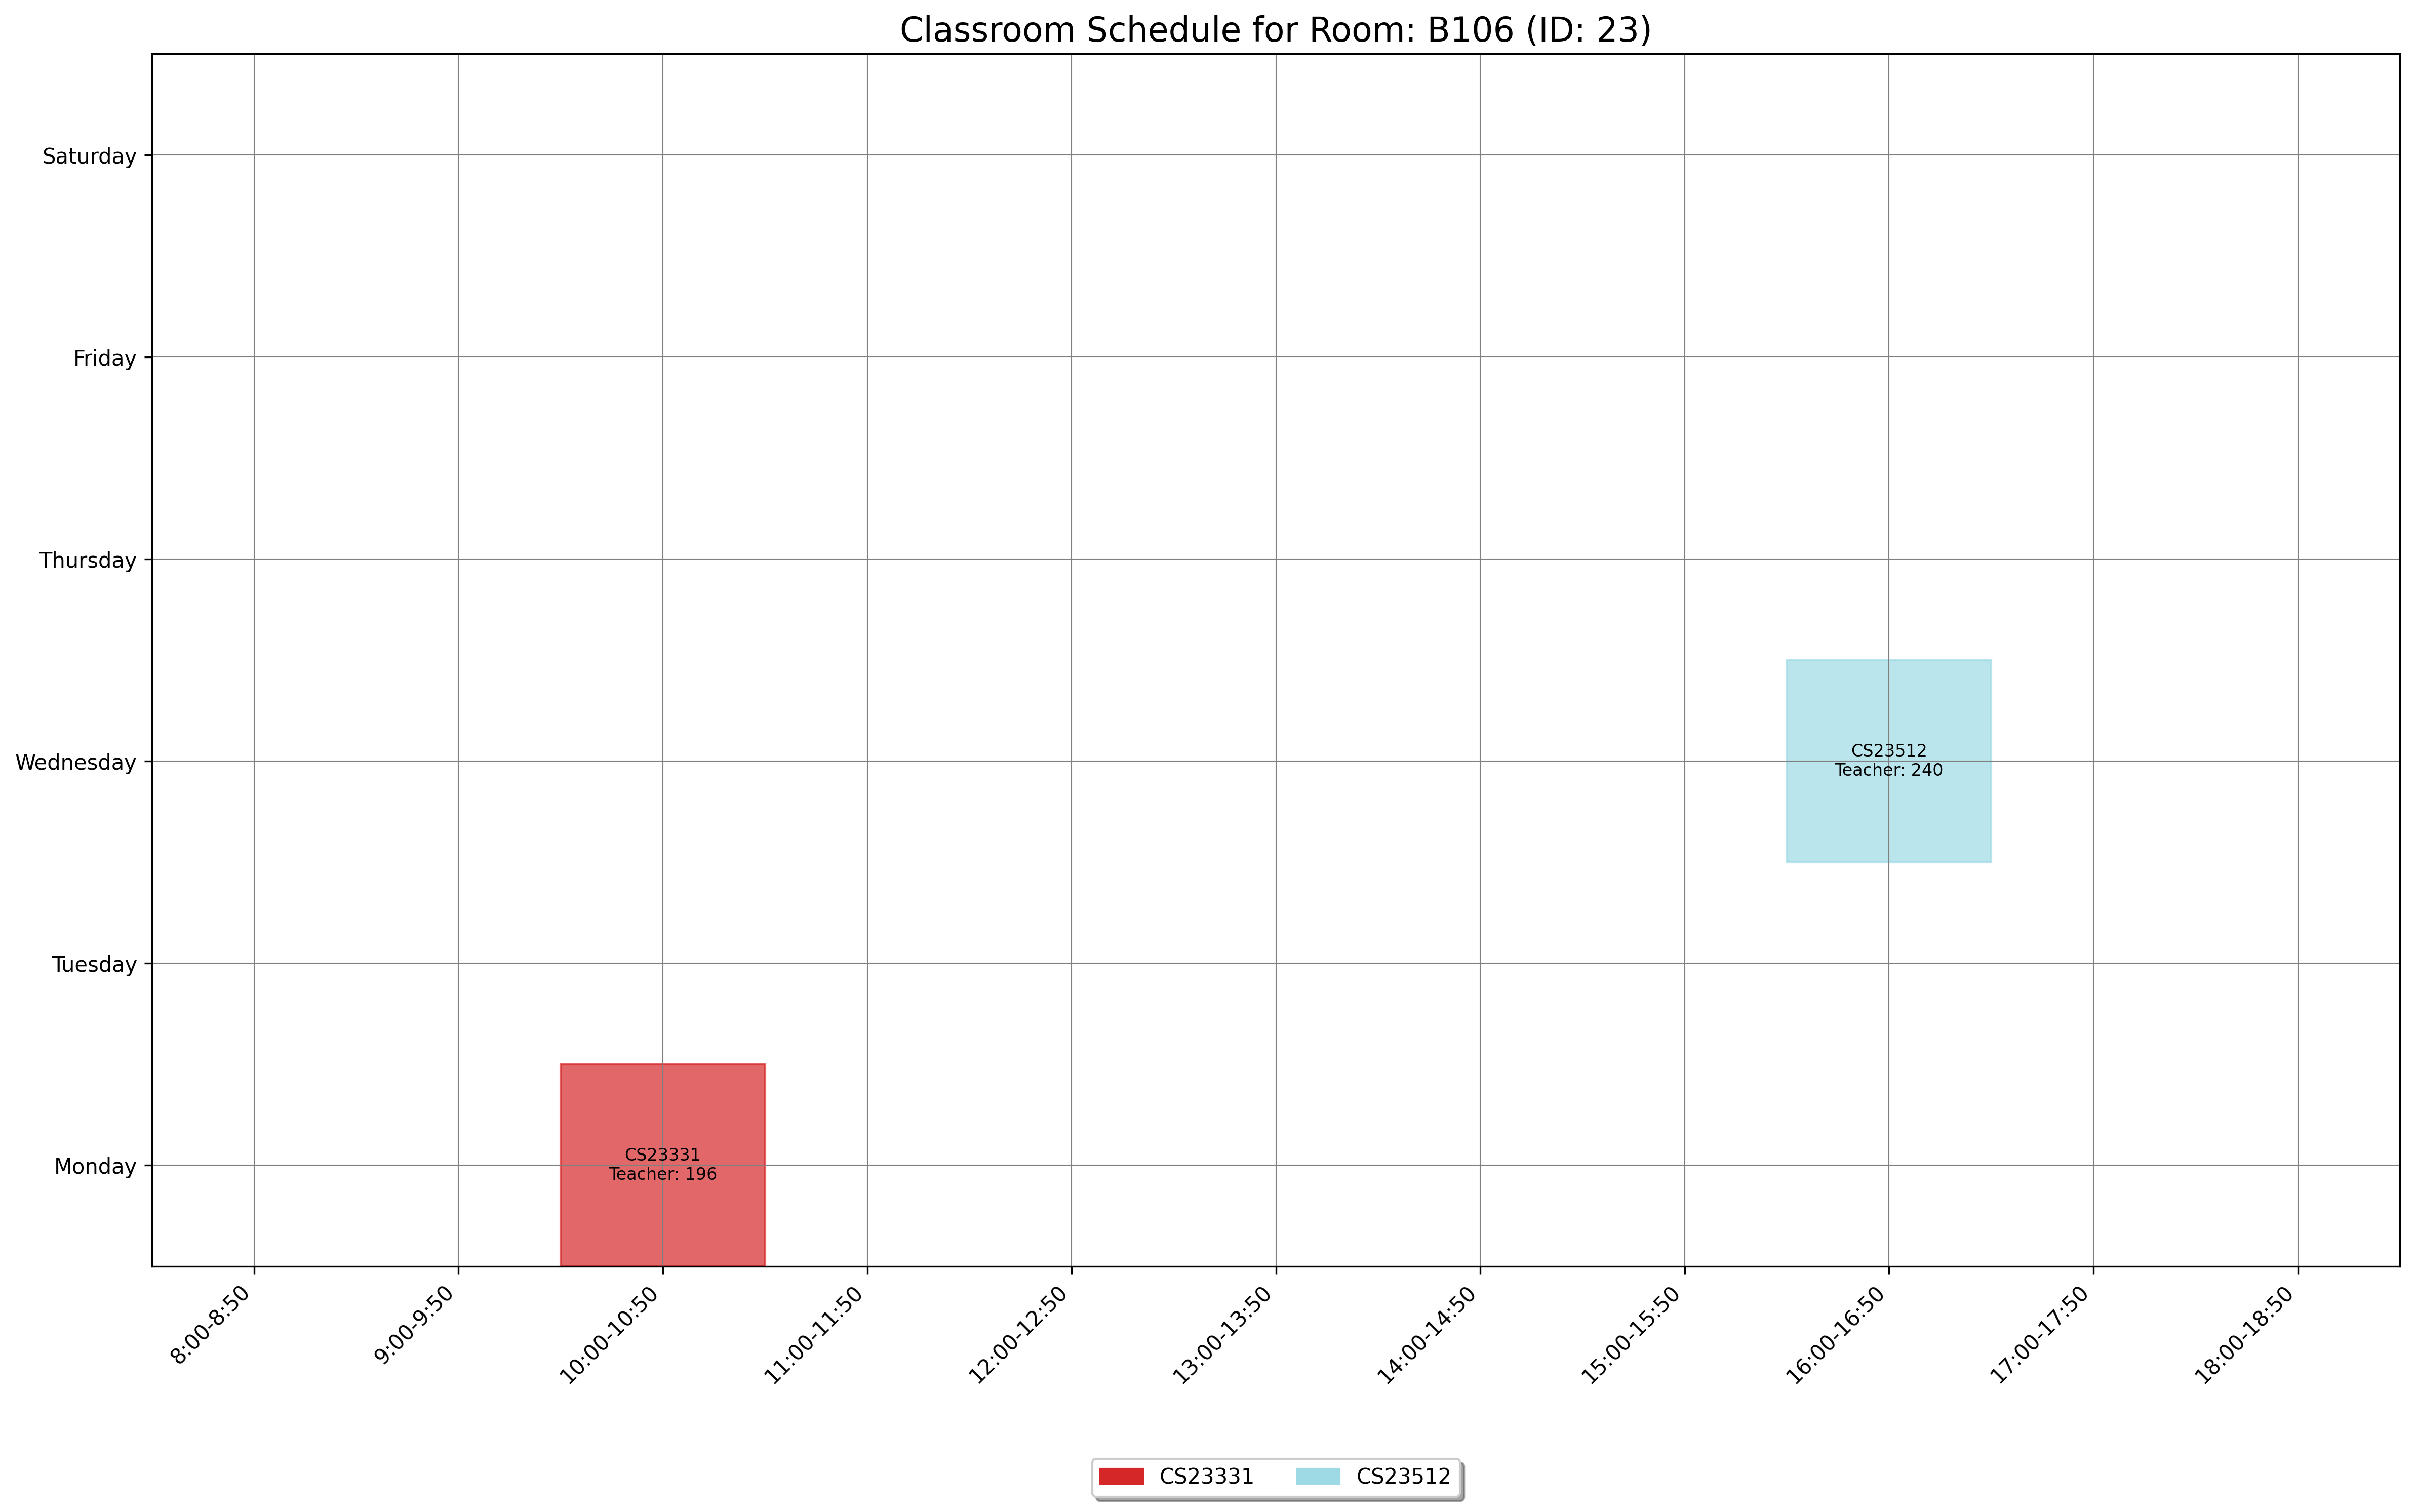

Source data for this figure (header and first rows):
day, slot_type, slot_time, teacher_id, room_id, room_number, course_id, course_code, course_name
Monday, Theory, 10:00-10:50, 196, 23, B106, 1543, CS23331, Design and Analysis of Algorithms
Wednesday, Theory, 16:00-16:50, 240, 23, B106, 1554, CS23512, Fundamentals of Mobile Computing
